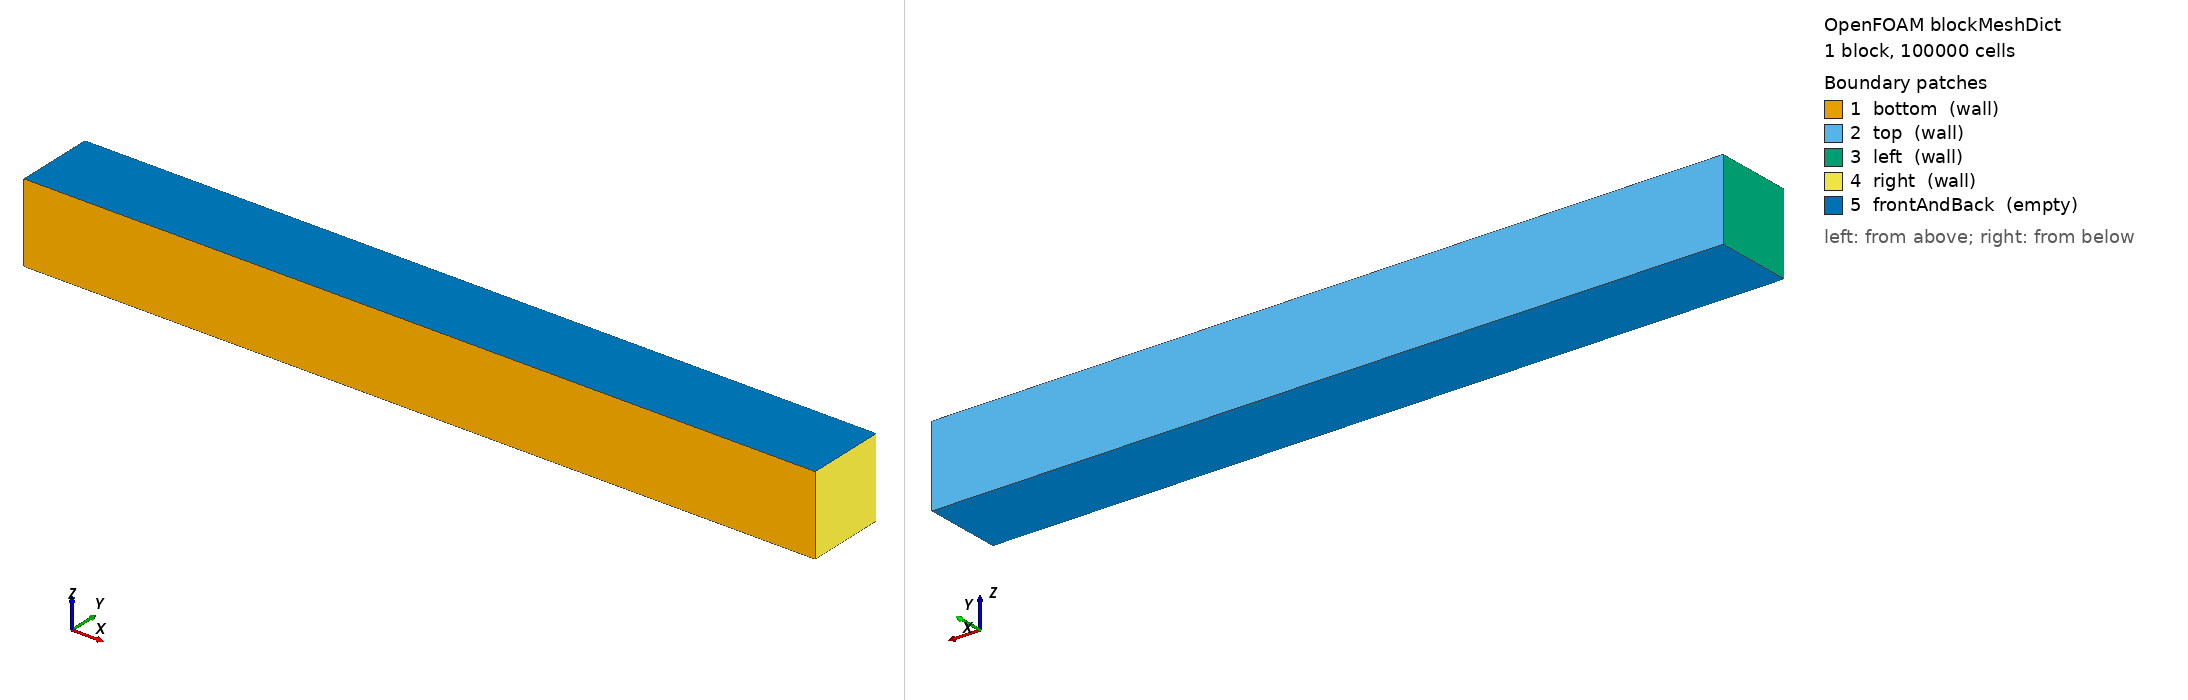

OpenFOAM case: the mesh blockMesh builds from blockMeshDict, 1 block(s), 100000 cells. Boundary patches (legend numbers): 1 bottom (wall), 2 top (wall), 3 left (wall), 4 right (wall), 5 frontAndBack (empty). Left view from above one corner, right view from below the opposite corner. Boundary conditions: 0 field file(s) under 0/; 0 of 5 drawn patches have an entry in a shipped field file.

=== system/blockMeshDict ===
/*--------------------------------*- C++ -*----------------------------------*\
| =========                 |                                                 |
| \\      /  F ield         | OpenFOAM: The Open Source CFD Toolbox           |
|  \\    /   O peration     | Version:  dev                                   |
|   \\  /    A nd           | Web:      www.OpenFOAM.org                      |
|    \\/     M anipulation  |                                                 |
\*---------------------------------------------------------------------------*/
FoamFile
{
    version     2.0;
    format      ascii;
    class       dictionary;
    object      blockMeshDict;
}
// * * * * * * * * * * * * * * * * * * * * * * * * * * * * * * * * * * * * * //

convertToMeters 1;

vertices
(
    (0 0 0)
    (10 0 0)
    (10 1 0)
    (0 1 0)
    (0 0 1)
    (10 0 1)
    (10 1 1)
    (0 1 1)
);

blocks
(
    hex (0 1 2 3 4 5 6 7) (1000 100 1) simpleGrading (1 1 1)
);

edges
(
);

boundary
(
    bottom
    {
        type wall;
        faces
        (
            (1 5 4 0)
        );
    }

    top
    {
        type wall;
        faces
        (
            (3 7 6 2)
        );
    }

    left
    {
        type wall;
        faces
        (
            (0 4 7 3)
        );
    }
    
    right
    {
        type wall;
        faces
        (
            (2 6 5 1)
        );
    }

    frontAndBack
    {
        type empty;
        faces
        (
            (0 3 2 1)
            (4 5 6 7)
        );
    }
);

mergePatchPairs
(
);

// ************************************************************************* //
